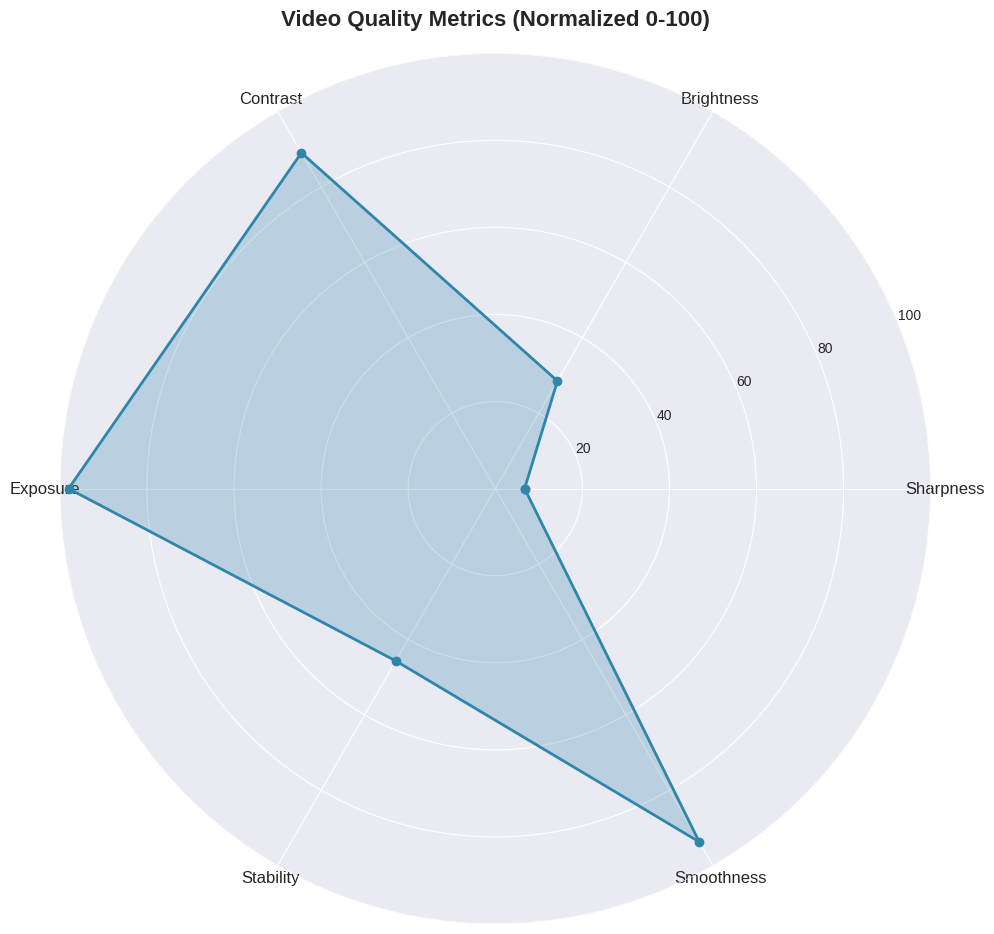
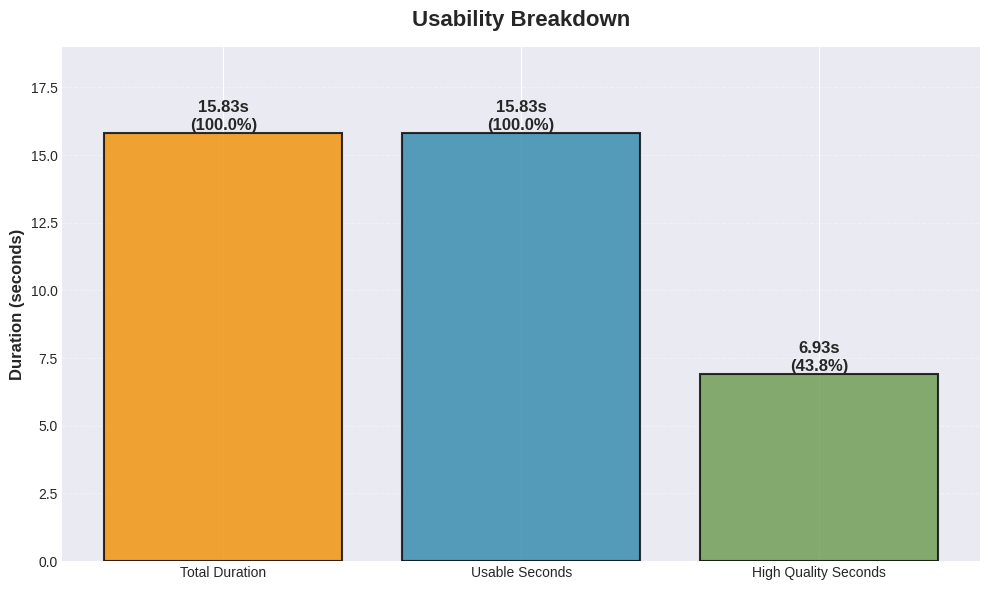
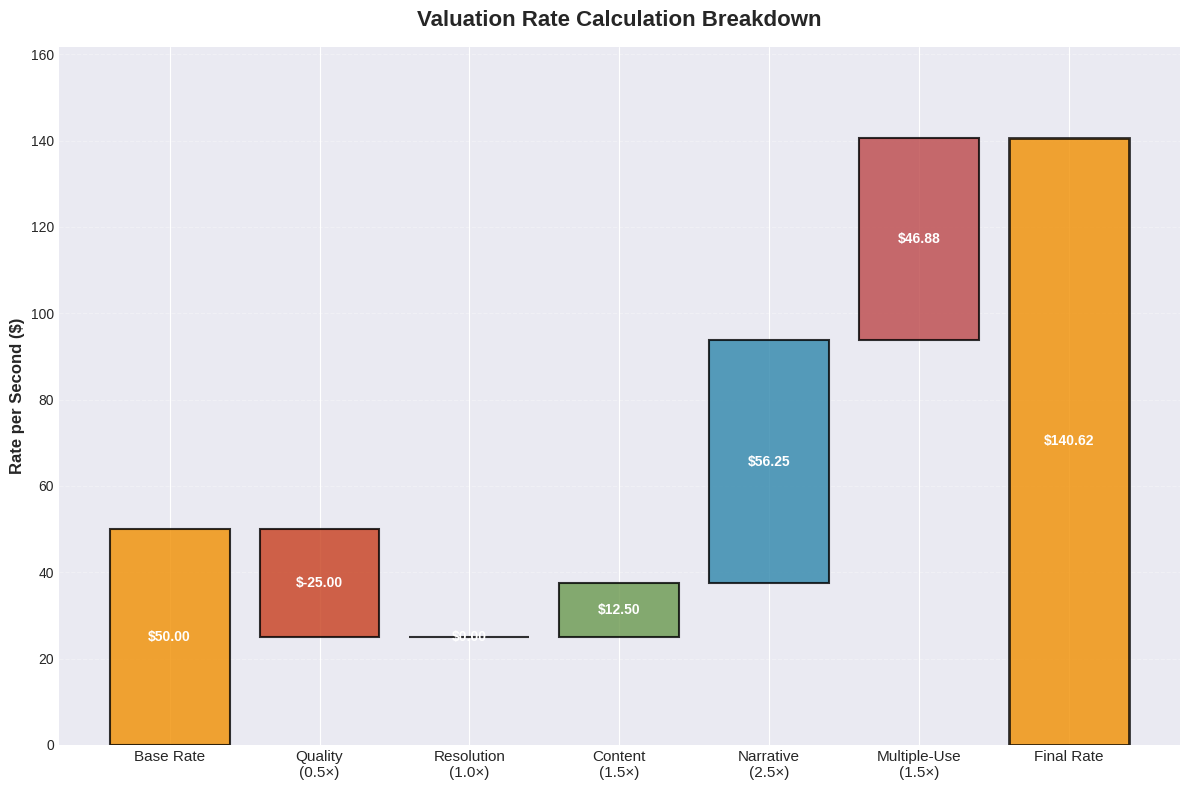
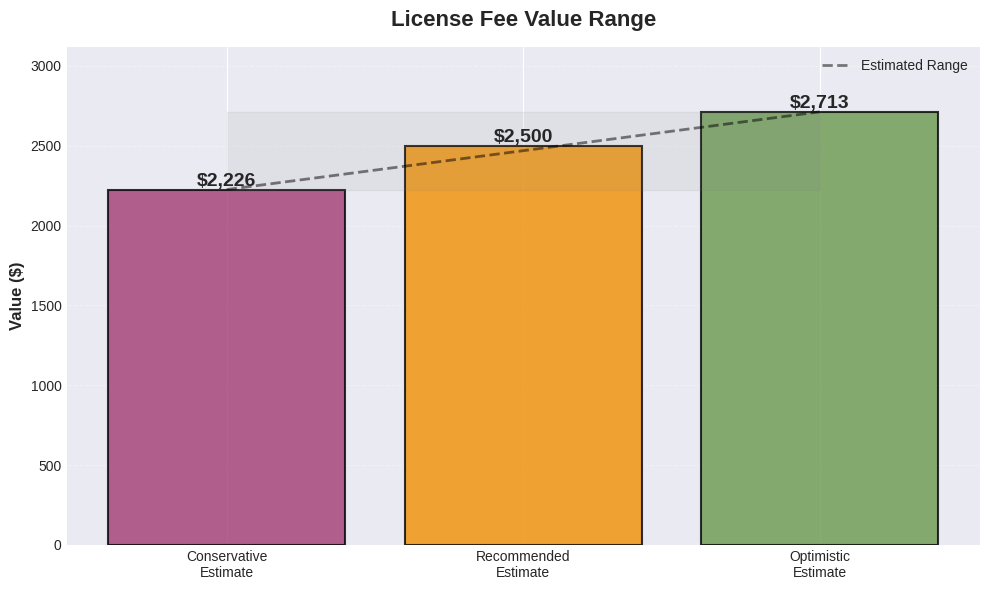
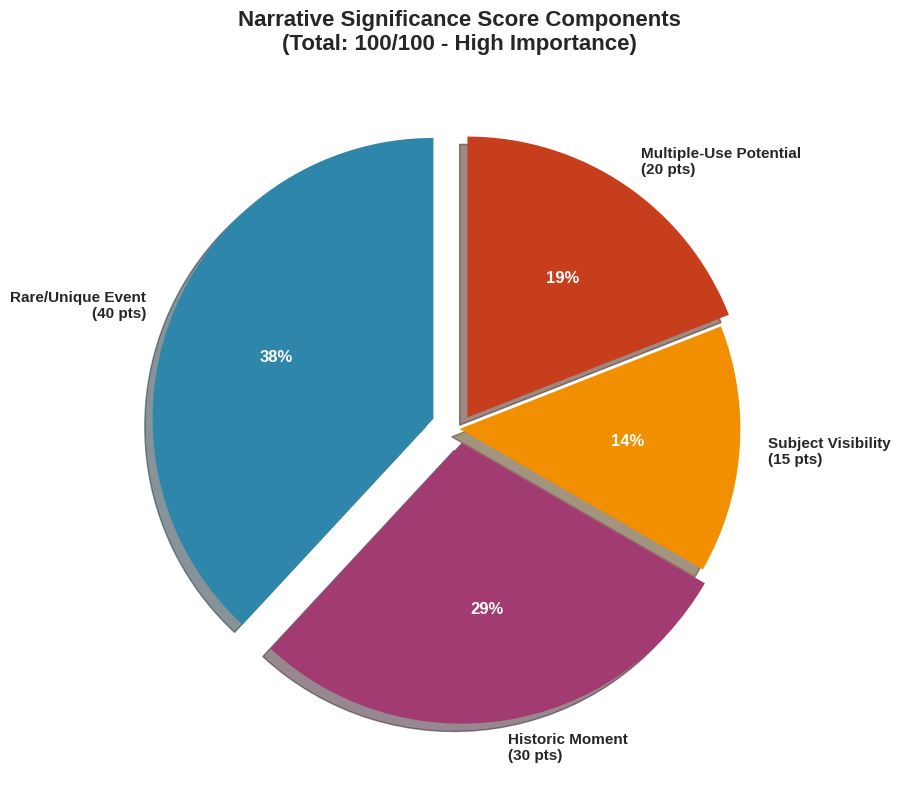
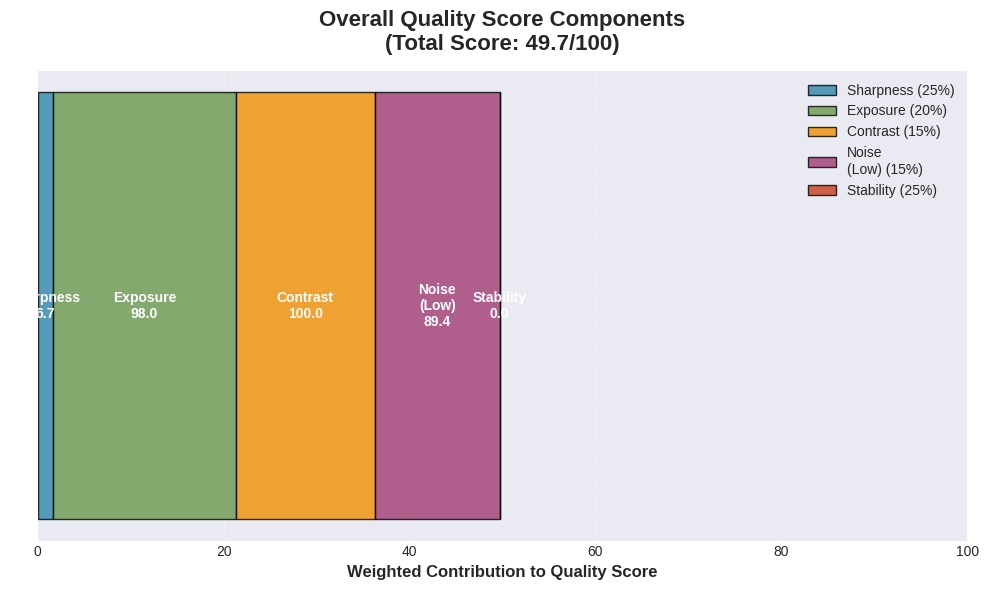
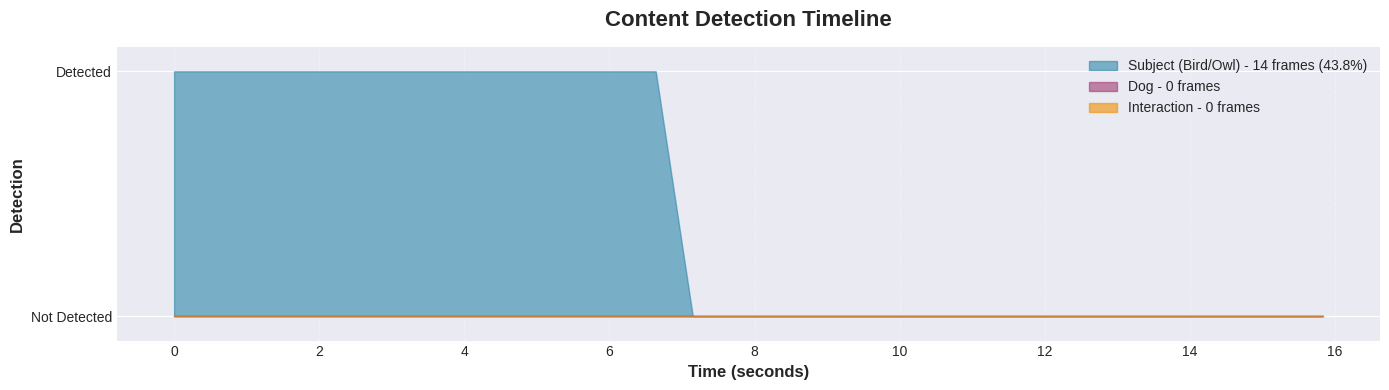

Generate these figures, in order, with matplotlib:
#!/usr/bin/env python3
"""
Generate figures for video quality analysis report
"""

import matplotlib.pyplot as plt
import numpy as np
from pathlib import Path
import json

# Set style
plt.style.use('seaborn-v0_8-darkgrid')
colors = ['#2E86AB', '#A23B72', '#F18F01', '#C73E1D', '#6A994E', '#BC4749']

# Create output directory
output_dir = Path('figures')
output_dir.mkdir(exist_ok=True)

# Load data from JSON report
json_path = Path(r"C:\Users\l-skanatalab\Desktop\IMG_3788.ml_quality_report.json")
if json_path.exists():
    with open(json_path) as f:
        data = json.load(f)
else:
    # Fallback data
    data = {
        'visual_quality': {
            'sharpness_mean': 33.65,
            'brightness_mean': 72.8,
            'contrast_mean': 44.53,
            'noise_mean': 5.32,
            'exposure_mean': 98.0,
            'stability_mean': 5.43,
            'smoothness_mean': 0.937,
            'color_compression_mean': 0.876
        },
        'usable_analysis': {
            'total_seconds': 15.83,
            'usable_seconds': 15.83,
            'high_quality_seconds': 6.93
        },
        'valuation': {
            'per_second_breakdown': {
                'base_rate': 50,
                'quality_multiplier': 0.5,
                'resolution_multiplier': 1.0,
                'significance_multiplier': 1.5,
                'narrative_multiplier': 2.5,
                'multiple_use_multiplier': 1.5,
                'final_rate_per_second': 140.62
            },
            'conservative_estimate': 2226,
            'optimistic_estimate': 2713
        },
        'narrative_significance': {
            'narrative_score': 100
        }
    }

# Figure 1: Quality Metrics Radar Chart
fig, ax = plt.subplots(figsize=(10, 10), subplot_kw=dict(projection='polar'))

metrics = ['Sharpness', 'Brightness', 'Contrast', 'Exposure', 'Stability', 'Smoothness']
values = [
    data['visual_quality']['sharpness_mean'] / 500 * 100,  # Normalized
    data['visual_quality']['brightness_mean'] / 255 * 100,  # Normalized
    data['visual_quality']['contrast_mean'] / 50 * 100,  # Normalized
    data['visual_quality']['exposure_mean'],  # Already 0-100
    100 - (data['visual_quality']['stability_mean'] / 10 * 100),  # Inverted (lower is better)
    data['visual_quality']['smoothness_mean'] * 100  # Normalized
]

# Normalize to 0-100 scale
values = [min(100, max(0, v)) for v in values]

angles = np.linspace(0, 2 * np.pi, len(metrics), endpoint=False).tolist()
values += values[:1]  # Complete the circle
angles += angles[:1]

ax.plot(angles, values, 'o-', linewidth=2, color=colors[0], label='Video Quality')
ax.fill(angles, values, alpha=0.25, color=colors[0])
ax.set_xticks(angles[:-1])
ax.set_xticklabels(metrics, fontsize=12)
ax.set_ylim(0, 100)
ax.set_yticks([20, 40, 60, 80, 100])
ax.set_yticklabels(['20', '40', '60', '80', '100'], fontsize=10)
ax.set_title('Video Quality Metrics (Normalized 0-100)', size=16, fontweight='bold', pad=20)
ax.grid(True)

plt.tight_layout()
plt.savefig(output_dir / 'quality_metrics_radar.pdf', dpi=300, bbox_inches='tight')
plt.savefig(output_dir / 'quality_metrics_radar.png', dpi=300, bbox_inches='tight')
plt.close()

# Figure 2: Usability Breakdown (Stacked Bar)
fig, ax = plt.subplots(figsize=(10, 6))

categories = ['Total Duration', 'Usable Seconds', 'High Quality Seconds']
seconds = [
    data['usable_analysis']['total_seconds'],
    data['usable_analysis']['usable_seconds'],
    data['usable_analysis']['high_quality_seconds']
]

bars = ax.bar(categories, seconds, color=[colors[2], colors[0], colors[4]], alpha=0.8, edgecolor='black', linewidth=1.5)

# Add value labels on bars
for bar, val in zip(bars, seconds):
    height = bar.get_height()
    ax.text(bar.get_x() + bar.get_width()/2., height,
            f'{val:.2f}s\n({val/data["usable_analysis"]["total_seconds"]*100:.1f}%)',
            ha='center', va='bottom', fontsize=12, fontweight='bold')

ax.set_ylabel('Duration (seconds)', fontsize=12, fontweight='bold')
ax.set_title('Usability Breakdown', fontsize=16, fontweight='bold', pad=15)
ax.set_ylim(0, max(seconds) * 1.2)
ax.grid(axis='y', alpha=0.3, linestyle='--')

plt.tight_layout()
plt.savefig(output_dir / 'usability_breakdown.pdf', dpi=300, bbox_inches='tight')
plt.savefig(output_dir / 'usability_breakdown.png', dpi=300, bbox_inches='tight')
plt.close()

# Figure 3: Valuation Multipliers (Waterfall-style)
fig, ax = plt.subplots(figsize=(12, 8))

breakdown = data['valuation']['per_second_breakdown']
factors = ['Base Rate', 'Quality\n(0.5×)', 'Resolution\n(1.0×)', 'Content\n(1.5×)', 
           'Narrative\n(2.5×)', 'Multiple-Use\n(1.5×)', 'Final Rate']
values_waterfall = [
    breakdown['base_rate'],
    breakdown['base_rate'] * breakdown['quality_multiplier'] - breakdown['base_rate'],
    breakdown['base_rate'] * breakdown['quality_multiplier'] * breakdown['resolution_multiplier'] - breakdown['base_rate'] * breakdown['quality_multiplier'],
    breakdown['base_rate'] * breakdown['quality_multiplier'] * breakdown['resolution_multiplier'] * breakdown['significance_multiplier'] - breakdown['base_rate'] * breakdown['quality_multiplier'] * breakdown['resolution_multiplier'],
    breakdown['base_rate'] * breakdown['quality_multiplier'] * breakdown['resolution_multiplier'] * breakdown['significance_multiplier'] * breakdown['narrative_multiplier'] - breakdown['base_rate'] * breakdown['quality_multiplier'] * breakdown['resolution_multiplier'] * breakdown['significance_multiplier'],
    breakdown['base_rate'] * breakdown['quality_multiplier'] * breakdown['resolution_multiplier'] * breakdown['significance_multiplier'] * breakdown['narrative_multiplier'] * breakdown['multiple_use_multiplier'] - breakdown['base_rate'] * breakdown['quality_multiplier'] * breakdown['resolution_multiplier'] * breakdown['significance_multiplier'] * breakdown['narrative_multiplier'],
    breakdown['final_rate_per_second']
]

# Calculate cumulative positions
cumulative = [0]
for i, val in enumerate(values_waterfall[:-1]):
    cumulative.append(cumulative[-1] + val)

# Colors for each bar
bar_colors = [colors[2], colors[3], colors[1], colors[4], colors[0], colors[5], colors[2]]

# Create waterfall
for i, (val, cum) in enumerate(zip(values_waterfall, cumulative)):
    if i == 0:
        ax.bar(i, val, bottom=0, color=bar_colors[i], alpha=0.8, edgecolor='black', linewidth=1.5)
    elif i < len(values_waterfall) - 1:
        ax.bar(i, val, bottom=cum, color=bar_colors[i], alpha=0.8, edgecolor='black', linewidth=1.5)
    else:
        ax.bar(i, val, bottom=0, color=bar_colors[i], alpha=0.8, edgecolor='black', linewidth=2)

# Add value labels
for i, (val, cum) in enumerate(zip(values_waterfall, cumulative)):
    if i == 0 or i == len(values_waterfall) - 1:
        y_pos = val / 2
    else:
        y_pos = cum + val / 2
    ax.text(i, y_pos, f'${val:.2f}', ha='center', va='center', fontsize=10, fontweight='bold', color='white')

ax.set_xticks(range(len(factors)))
ax.set_xticklabels(factors, fontsize=11, rotation=0)
ax.set_ylabel('Rate per Second ($)', fontsize=12, fontweight='bold')
ax.set_title('Valuation Rate Calculation Breakdown', fontsize=16, fontweight='bold', pad=15)
ax.grid(axis='y', alpha=0.3, linestyle='--')
ax.set_ylim(0, max(values_waterfall) * 1.15)

plt.tight_layout()
plt.savefig(output_dir / 'valuation_breakdown.pdf', dpi=300, bbox_inches='tight')
plt.savefig(output_dir / 'valuation_breakdown.png', dpi=300, bbox_inches='tight')
plt.close()

# Figure 4: Value Range Comparison
fig, ax = plt.subplots(figsize=(10, 6))

estimates = ['Conservative\nEstimate', 'Recommended\nEstimate', 'Optimistic\nEstimate']
values_est = [
    data['valuation']['conservative_estimate'],
    2500,  # Recommended mid-range estimate
    data['valuation']['optimistic_estimate']
]

bars = ax.bar(estimates, values_est, color=[colors[1], colors[2], colors[4]], alpha=0.8, edgecolor='black', linewidth=1.5)

# Add value labels
for bar, val in zip(bars, values_est):
    height = bar.get_height()
    ax.text(bar.get_x() + bar.get_width()/2., height,
            f'${val:,.0f}',
            ha='center', va='bottom', fontsize=14, fontweight='bold')

# Add range line
ax.plot([0, 2], [data['valuation']['conservative_estimate'], data['valuation']['optimistic_estimate']], 
        'k--', linewidth=2, alpha=0.5, label='Estimated Range')
ax.fill_between([0, 2], data['valuation']['conservative_estimate'], data['valuation']['optimistic_estimate'],
                alpha=0.1, color='gray')

ax.set_ylabel('Value ($)', fontsize=12, fontweight='bold')
ax.set_title('License Fee Value Range', fontsize=16, fontweight='bold', pad=15)
ax.set_ylim(0, max(values_est) * 1.15)
ax.grid(axis='y', alpha=0.3, linestyle='--')
ax.legend(fontsize=10)

plt.tight_layout()
plt.savefig(output_dir / 'value_range.pdf', dpi=300, bbox_inches='tight')
plt.savefig(output_dir / 'value_range.png', dpi=300, bbox_inches='tight')
plt.close()

# Figure 5: Narrative Significance Factors (Pie Chart)
fig, ax = plt.subplots(figsize=(10, 8))

factors_narrative = [
    'Rare/Unique Event\n(40 pts)',
    'Historic Moment\n(30 pts)',
    'Subject Visibility\n(15 pts)',
    'Multiple-Use Potential\n(20 pts)'
]
sizes = [40, 30, 15, 20]
explode = (0.1, 0.05, 0, 0.05)

wedges, texts, autotexts = ax.pie(sizes, explode=explode, labels=factors_narrative, colors=colors[:4],
                                   autopct='%1.0f%%', shadow=True, startangle=90,
                                   textprops={'fontsize': 11, 'fontweight': 'bold'})

for autotext in autotexts:
    autotext.set_color('white')
    autotext.set_fontsize(12)
    autotext.set_fontweight('bold')

    ax.set_title('Narrative Significance Score Components\n(Total: 100/100 - High Importance)', 
             fontsize=16, fontweight='bold', pad=20)

plt.tight_layout()
plt.savefig(output_dir / 'narrative_significance.pdf', dpi=300, bbox_inches='tight')
plt.savefig(output_dir / 'narrative_significance.png', dpi=300, bbox_inches='tight')
plt.close()

# Figure 6: Quality Score Components (Stacked Bar)
fig, ax = plt.subplots(figsize=(10, 6))

components = ['Sharpness', 'Exposure', 'Contrast', 'Noise\n(Low)', 'Stability']
weights = [0.25, 0.20, 0.15, 0.15, 0.25]
scores = [
    min(100, (data['visual_quality']['sharpness_mean'] / 500) * 100),
    data['visual_quality']['exposure_mean'],
    min(100, (data['visual_quality']['contrast_mean'] / 40) * 100),
    max(0, 100 - (data['visual_quality']['noise_mean'] / 50) * 100),
    max(0, 100 - (data['visual_quality']['stability_mean'] / 5) * 100)
]
weighted_scores = [s * w for s, w in zip(scores, weights)]

# Create stacked bar
bottom = 0
colors_comp = [colors[0], colors[4], colors[2], colors[1], colors[3]]
for i, (comp, score, weight, color) in enumerate(zip(components, scores, weights, colors_comp)):
    ax.barh(0, weighted_scores[i], left=bottom, label=f'{comp} ({weight*100:.0f}%)', 
            color=color, alpha=0.8, edgecolor='black', linewidth=1)
    # Add label
    ax.text(bottom + weighted_scores[i]/2, 0, f'{comp}\n{score:.1f}', 
            ha='center', va='center', fontsize=10, fontweight='bold', color='white')
    bottom += weighted_scores[i]

ax.set_xlim(0, 100)
ax.set_xlabel('Weighted Contribution to Quality Score', fontsize=12, fontweight='bold')
ax.set_title(f'Overall Quality Score Components\n(Total Score: {sum(weighted_scores):.1f}/100)', 
             fontsize=16, fontweight='bold', pad=15)
ax.set_yticks([])
ax.legend(loc='upper right', fontsize=10)
ax.grid(axis='x', alpha=0.3, linestyle='--')

plt.tight_layout()
plt.savefig(output_dir / 'quality_score_components.pdf', dpi=300, bbox_inches='tight')
plt.savefig(output_dir / 'quality_score_components.png', dpi=300, bbox_inches='tight')
plt.close()

# Figure 7: Content Detection Timeline
fig, ax = plt.subplots(figsize=(14, 4))

total_frames = 32
frames_with_bird = 14
frames_with_dog = 0
frames_with_interaction = 0

# Create timeline
timeline = np.linspace(0, 15.83, total_frames)
bird_detected = [1 if i < frames_with_bird else 0 for i in range(total_frames)]
dog_detected = [0] * total_frames
interaction = [0] * total_frames

ax.fill_between(timeline, 0, bird_detected, alpha=0.6, color=colors[0], label=f'Subject (Bird/Owl) - {frames_with_bird} frames ({frames_with_bird/total_frames*100:.1f}%)')
ax.fill_between(timeline, 0, dog_detected, alpha=0.6, color=colors[1], label=f'Dog - {frames_with_dog} frames')
ax.fill_between(timeline, 0, interaction, alpha=0.6, color=colors[2], label=f'Interaction - {frames_with_interaction} frames')

ax.set_xlabel('Time (seconds)', fontsize=12, fontweight='bold')
ax.set_ylabel('Detection', fontsize=12, fontweight='bold')
ax.set_title('Content Detection Timeline', fontsize=16, fontweight='bold', pad=15)
ax.set_ylim(-0.1, 1.1)
ax.set_yticks([0, 1])
ax.set_yticklabels(['Not Detected', 'Detected'])
ax.legend(loc='upper right', fontsize=10)
ax.grid(axis='x', alpha=0.3, linestyle='--')

plt.tight_layout()
plt.savefig(output_dir / 'content_timeline.pdf', dpi=300, bbox_inches='tight')
plt.savefig(output_dir / 'content_timeline.png', dpi=300, bbox_inches='tight')
plt.close()

print(f"Generated {len(list(output_dir.glob('*.pdf')))} figures in {output_dir}/")
